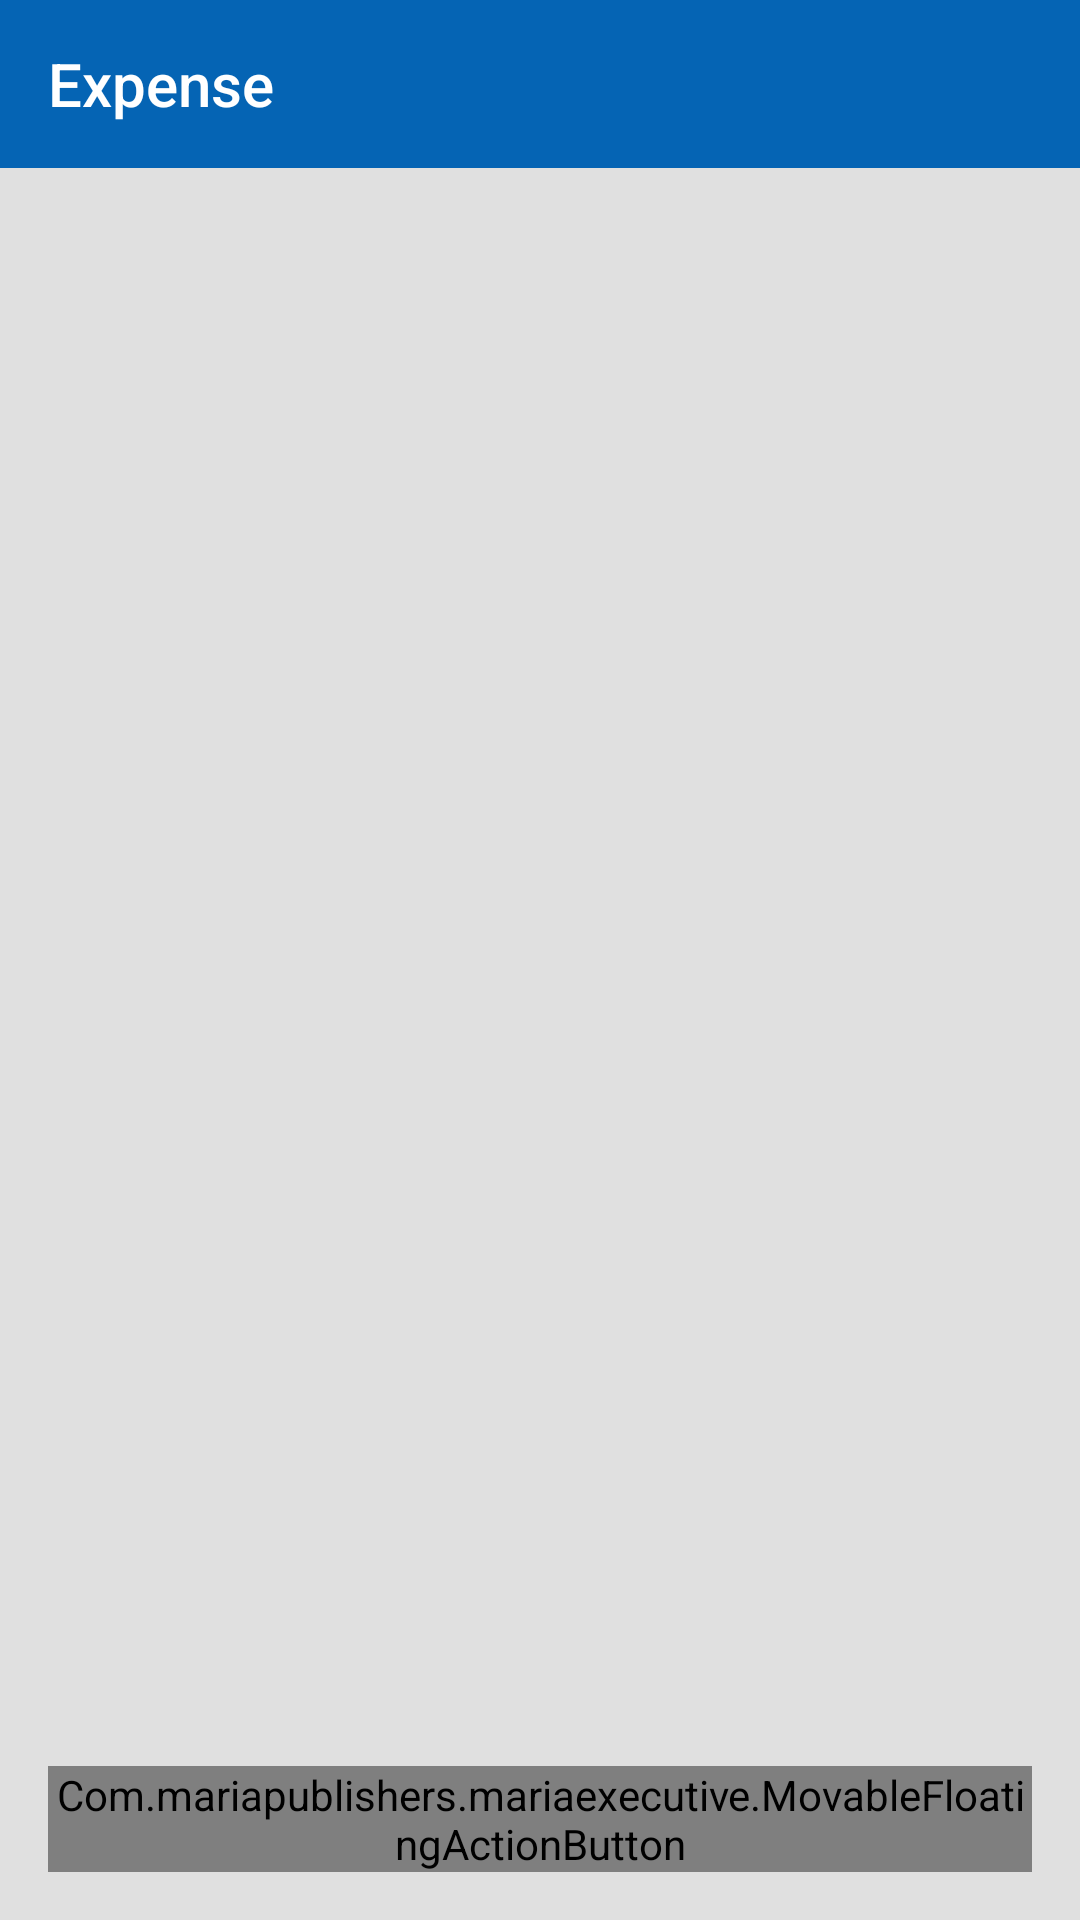

Reconstruct the res/layout file that produces this screen, plus the resources it refers to.
<!-- AndroidManifest.xml: application theme AppTheme -->
<!-- res/layout/activity_expense.xml -->
<?xml version="1.0" encoding="utf-8"?>
<androidx.coordinatorlayout.widget.CoordinatorLayout xmlns:android="http://schemas.android.com/apk/res/android"
    xmlns:app="http://schemas.android.com/apk/res-auto"
    xmlns:tools="http://schemas.android.com/tools"
    android:layout_width="match_parent"
    android:layout_height="match_parent"
    android:orientation="vertical"
    android:background="#e0e0e0"
    tools:context=".ExpenseActivity">

    <LinearLayout
        android:layout_width="match_parent"
        android:layout_height="wrap_content"
        android:orientation="vertical">

        <androidx.appcompat.widget.Toolbar
            android:id="@+id/toolbar"
            android:layout_width="match_parent"
            android:layout_height="?attr/actionBarSize"
            android:background="?attr/colorPrimary"
            app:theme="@style/AppTheme"
            app:title="Expense"
            app:titleTextColor="@android:color/white" />

        <LinearLayout
            android:visibility="gone"
            android:id="@+id/layout_filter"
            android:layout_width="match_parent"
            android:layout_height="wrap_content"
            android:orientation="vertical">

            <LinearLayout
                android:background="@color/white"
                android:layout_margin="7dp"
                android:layout_width="match_parent"
                android:layout_height="wrap_content"
                android:orientation="horizontal">

                <LinearLayout
                    android:id="@+id/date_layout"
                    android:layout_weight="1"
                    android:layout_width="0dp"
                    android:layout_height="wrap_content"
                    android:orientation="horizontal">

                    <EditText
                        android:paddingLeft="10dp"
                        android:id="@+id/date_txt"
                        android:layout_width="0dp"
                        android:layout_height="40dp"
                        android:layout_weight="1"
                        android:layout_gravity="center"
                        android:background="@android:color/transparent"
                        android:focusableInTouchMode="false"
                        android:text="From Date"
                        android:imeOptions="actionNext"
                        android:inputType="date"
                        android:maxLines="1" />

                    <ImageView
                        android:id="@+id/ivClear"
                        android:layout_width="wrap_content"
                        android:layout_height="40dp"
                        android:layout_gravity="center"
                        android:paddingRight="5dp"
                        app:srcCompat="@drawable/ic_clear"
                        android:visibility="gone"
                        android:contentDescription="null" />


                    <ImageView
                        android:id="@+id/ivDate"
                        android:layout_width="wrap_content"
                        android:layout_height="40dp"
                        android:layout_gravity="center"
                        android:paddingRight="10dp"
                        app:srcCompat="@drawable/ic_date"
                        android:contentDescription="null" />

                </LinearLayout>

                <View
                    android:background="#e1e1e1"
                    android:layout_width="7dp"
                    android:layout_height="40dp"/>

                <LinearLayout
                    android:id="@+id/to_date_layout"
                    android:layout_weight="1"
                    android:layout_width="0dp"
                    android:layout_height="wrap_content"
                    android:orientation="horizontal">


                    <EditText
                        android:paddingLeft="10dp"
                        android:id="@+id/to_date_txt"
                        android:layout_width="0dp"
                        android:layout_height="40dp"
                        android:layout_weight="1"
                        android:layout_gravity="center"
                        android:background="@android:color/transparent"
                        android:focusableInTouchMode="false"
                        android:text="To Date"
                        android:imeOptions="actionNext"
                        android:inputType="date"
                        android:maxLines="1" />

                    <ImageView
                        android:id="@+id/ivToClear"
                        android:layout_width="wrap_content"
                        android:layout_height="40dp"
                        android:layout_gravity="center"
                        android:paddingRight="5dp"
                        app:srcCompat="@drawable/ic_clear"
                        android:visibility="gone"
                        android:contentDescription="null" />


                    <ImageView
                        android:id="@+id/ivToDate"
                        android:layout_width="wrap_content"
                        android:layout_height="40dp"
                        android:layout_gravity="center"
                        android:paddingRight="10dp"
                        app:srcCompat="@drawable/ic_date"
                        android:contentDescription="null" />

                </LinearLayout>


            </LinearLayout>

            <LinearLayout
                android:layout_width="match_parent"
                android:layout_height="wrap_content"
                android:orientation="horizontal">

                <Button
                    android:id="@+id/btnClear"
                    android:layout_margin="7dp"
                    android:layout_width="0dp"
                    android:layout_weight="1"
                    android:layout_height="wrap_content"
                    android:background="@color/colorPrimary"
                    android:textColor="@android:color/white"
                    android:text="Clear Filter"/>

                <Button
                    android:id="@+id/btnSubmit"
                    android:layout_margin="7dp"
                    android:layout_width="0dp"
                    android:layout_weight="1"
                    android:layout_height="wrap_content"
                    android:background="@color/colorPrimary"
                    android:textColor="@android:color/white"
                    android:text="Submit"/>
            </LinearLayout>
        </LinearLayout>

        <androidx.recyclerview.widget.RecyclerView
            android:id="@+id/recycler_view"
            android:layout_width="match_parent"
            android:layout_height="match_parent"
            android:scrollbars="vertical"
            android:visibility="gone" />
    </LinearLayout>

    <TextView
        android:id="@+id/tv_no_records"
        android:layout_width="match_parent"
        android:layout_height="match_parent"
        android:layout_gravity="center"
        android:gravity="center"
        android:text="No Expenses are added"
        android:textColor="#000"
        android:textSize="18dp"
        android:visibility="gone" />



    <Com.mariapublishers.mariaexecutive.MovableFloatingActionButton
        android:layout_width="wrap_content"
        android:layout_height="wrap_content"
        android:id="@+id/add"
        android:layout_gravity="bottom|end"
        app:useCompatPadding="@dimen/fab_margin"
        android:layout_margin="@dimen/fab_margin"
        android:src="@drawable/ic_baseline_add_24"
        app:backgroundTint="@color/colorPrimary"
        app:layout_anchorGravity="bottom|right|end"/>

</androidx.coordinatorlayout.widget.CoordinatorLayout>
<!-- resources referenced by this layout -->
<resources>
  <color name="colorPrimary">#0564b4</color>
  <color name="white">#fff</color>
  <dimen name="fab_margin">16dp</dimen>
  <!-- drawable ic_date (drawable) -->
  <vector android:height="24dp" android:tint="#0564B4"
      android:viewportHeight="24" android:viewportWidth="24"
      android:width="24dp" xmlns:android="http://schemas.android.com/apk/res/android">
      <path android:fillColor="@android:color/white" android:pathData="M9,11L7,11v2h2v-2zM13,11h-2v2h2v-2zM17,11h-2v2h2v-2zM19,4h-1L18,2h-2v2L8,4L8,2L6,2v2L5,4c-1.11,0 -1.99,0.9 -1.99,2L3,20c0,1.1 0.89,2 2,2h14c1.1,0 2,-0.9 2,-2L21,6c0,-1.1 -0.9,-2 -2,-2zM19,20L5,20L5,9h14v11z"/>
  </vector>
  <style name="AppTheme" parent="Theme.AppCompat.Light.DarkActionBar">
          
          <item name="colorPrimary">@color/colorPrimary</item>
          <item name="colorPrimaryDark">@color/colorPrimaryDark</item>
          <item name="colorAccent">@color/colorAccent</item>
          <item name="windowActionBar">true</item>
          <item name="windowNoTitle">true</item>
      </style>
  <color name="colorPrimaryDark">#74bc44</color>
  <color name="colorAccent">#74bc44</color>
</resources>
